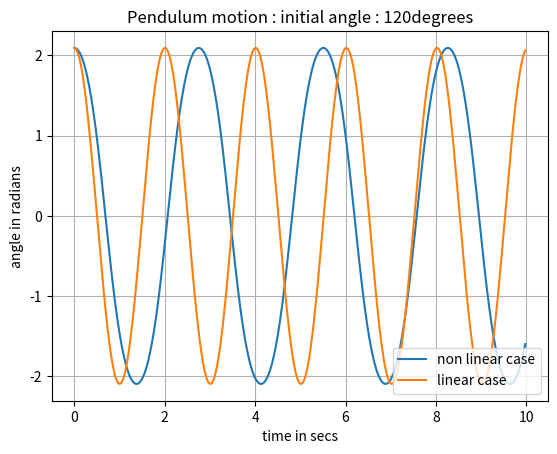

Source code (Python):
#importing required mathematical functions

import numpy as np # mathematical module
from numpy import sin,cos
from scipy.integrate import odeint
from matplotlib import pyplot as plt





#define equations

def equations(y0, t):  #takes initial state vector and time
    theta, x = y0         #theta and x equals initially equals state vector, state vector as a list
    f = [x, -(g/l)*sin(theta)]  #function
    return f

def plot_results(time, theta1, theta2):
    plt.plot(time, theta1[:,0])   #entire no. of rows and first column , we don't want the velocity included here
    plt.plot(time, theta2)
    ps = ('initial angle : ' + str(initial_angle_degrees) + 'degrees')
    plt.title('Pendulum motion : ' + ps)




    plt.xlabel('time in secs')
    plt.ylabel('angle in radians')
    plt.grid(True)
    plt.legend(['non linear case', 'linear case'], loc = 'lower right')
    plt.show()







#parameters

g = 9.81
l = 1.0

time = np.arange(0, 10.0, 0.025) # 0 to 10 secs with 0.025 step size, small enough to capture non linearity



#initial conditions

initial_angle_degrees = 120
theta0 = np.radians(initial_angle_degrees)   #converting initial angles to radians
x0 = np.radians(0.0)   # theta', change in theta , angular velocity




#find the solution to the non linear pendulum problem, real pendulum motion

theta1 = odeint(equations, [theta0, x0], time)   # non linear result



# solution to the linear pendulum problem, simple harmonic motion

omega = np.sqrt(g/l)
theta2 = [theta0 * cos(omega*t) for t in time]    # linear result


# plotting results

plot_results(time, theta1, theta2)



#interpreting results

#the graph shows that the pendulum oscillation is only mimicing simple harmonic motion when the angle is small
#otherwise the difference between nonlinear and linear pendulum models are significant
#but as the initial angle increases, the difference becomes huge as the assumption that initial angle displacement is independent doesn't hold
#for extra theory and explanation , refer to https://www.acs.psu.edu/drussell/Demos/Pendulum/Pendula.html